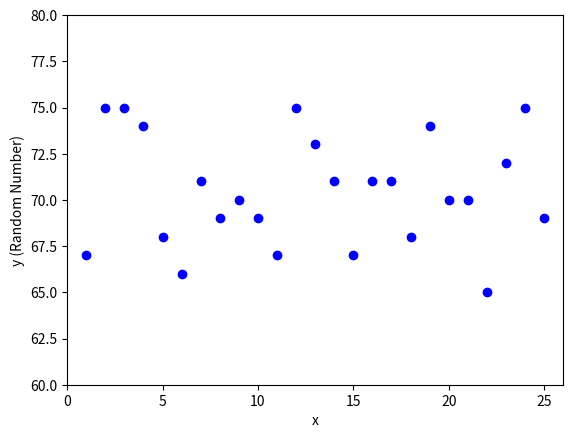

The script that saved this image:
 #===============================================================================
# Description:
# Generates a list of 25 numbers and plots each number.
# Coordinates for plotting are made by making each random number the y
# coordinate and the order in which the number is generated the x coordinate.
#===============================================================================
# Author: Alan Robledo
#===============================================================================
import random
import matplotlib.pyplot as plt
x = range(1,26)
y = []
for i in x:
    y.append(random.randint(65,75))
print("Below are the coordinates. Your random numbers are the y-coordinates.")
print("x , y")
for i in x:
    print(x[i-1], ",", y[i-1])
plt.xlim(0,26)
plt.ylim(60,80)
plt.plot(x, y, 'o', color='blue')
plt.xlabel("x")
plt.ylabel("y (Random Number)")
plt.savefig("points.pdf")
